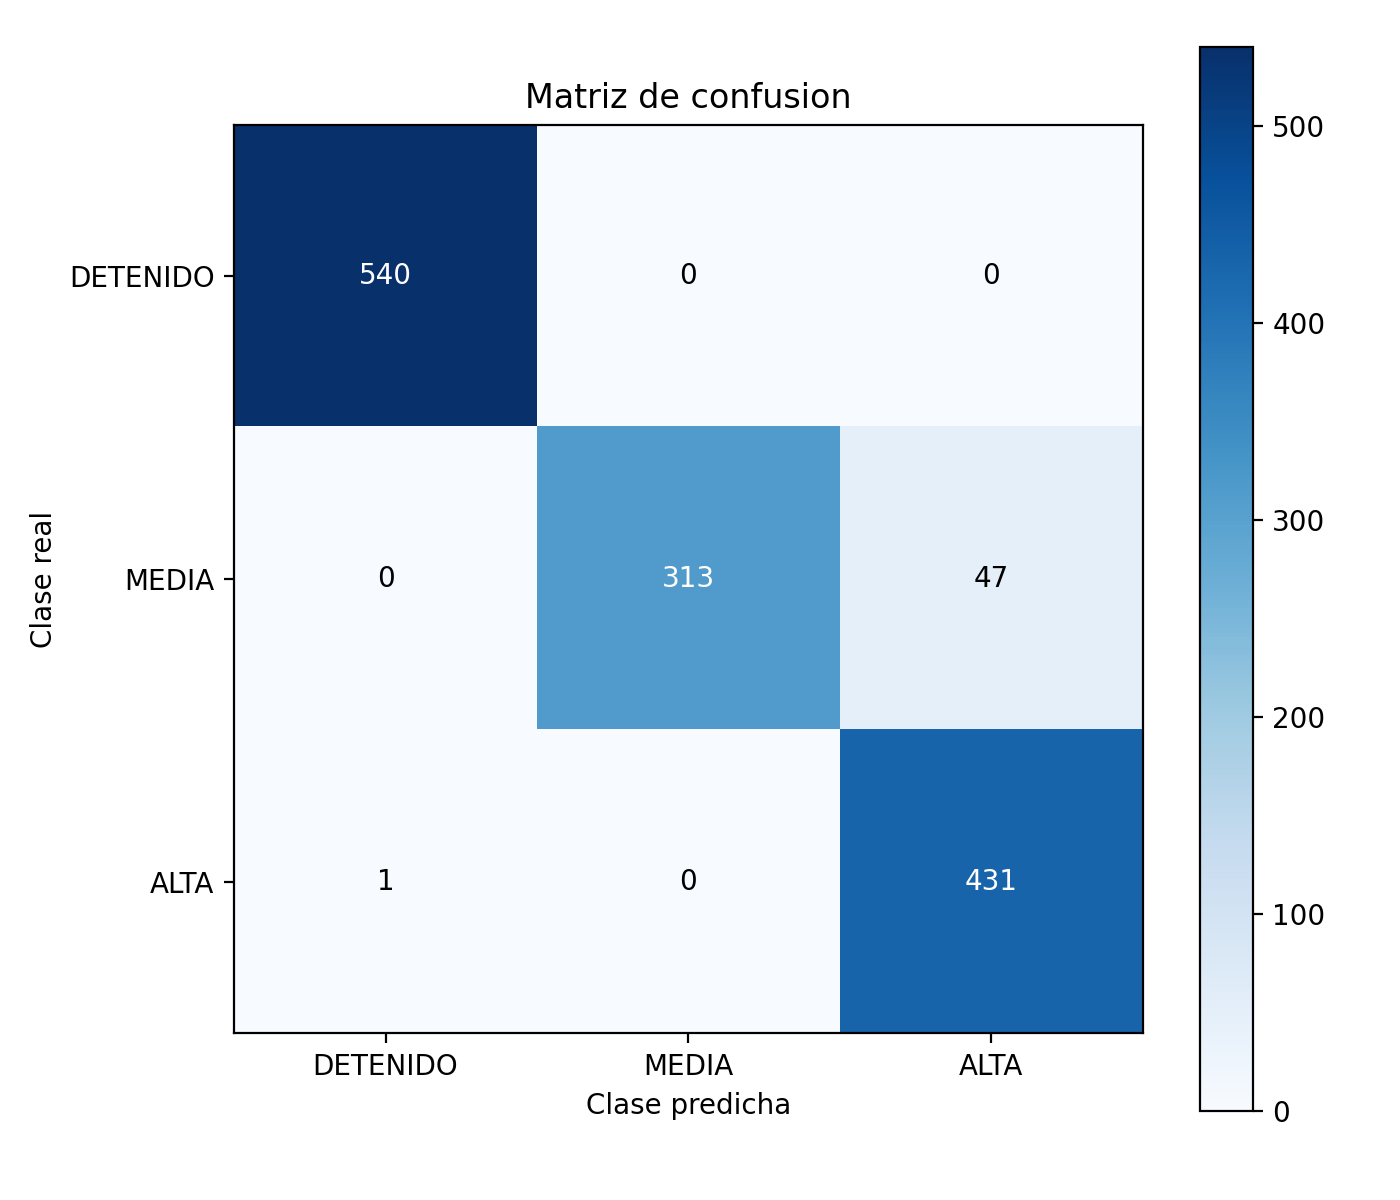

The file beside this chart, header and first rows:
clase_real, PRED_DETENIDO, PRED_MEDIA, PRED_ALTA
REAL_DETENIDO, 540, 0, 0
REAL_MEDIA, 0, 313, 47
REAL_ALTA, 1, 0, 431
